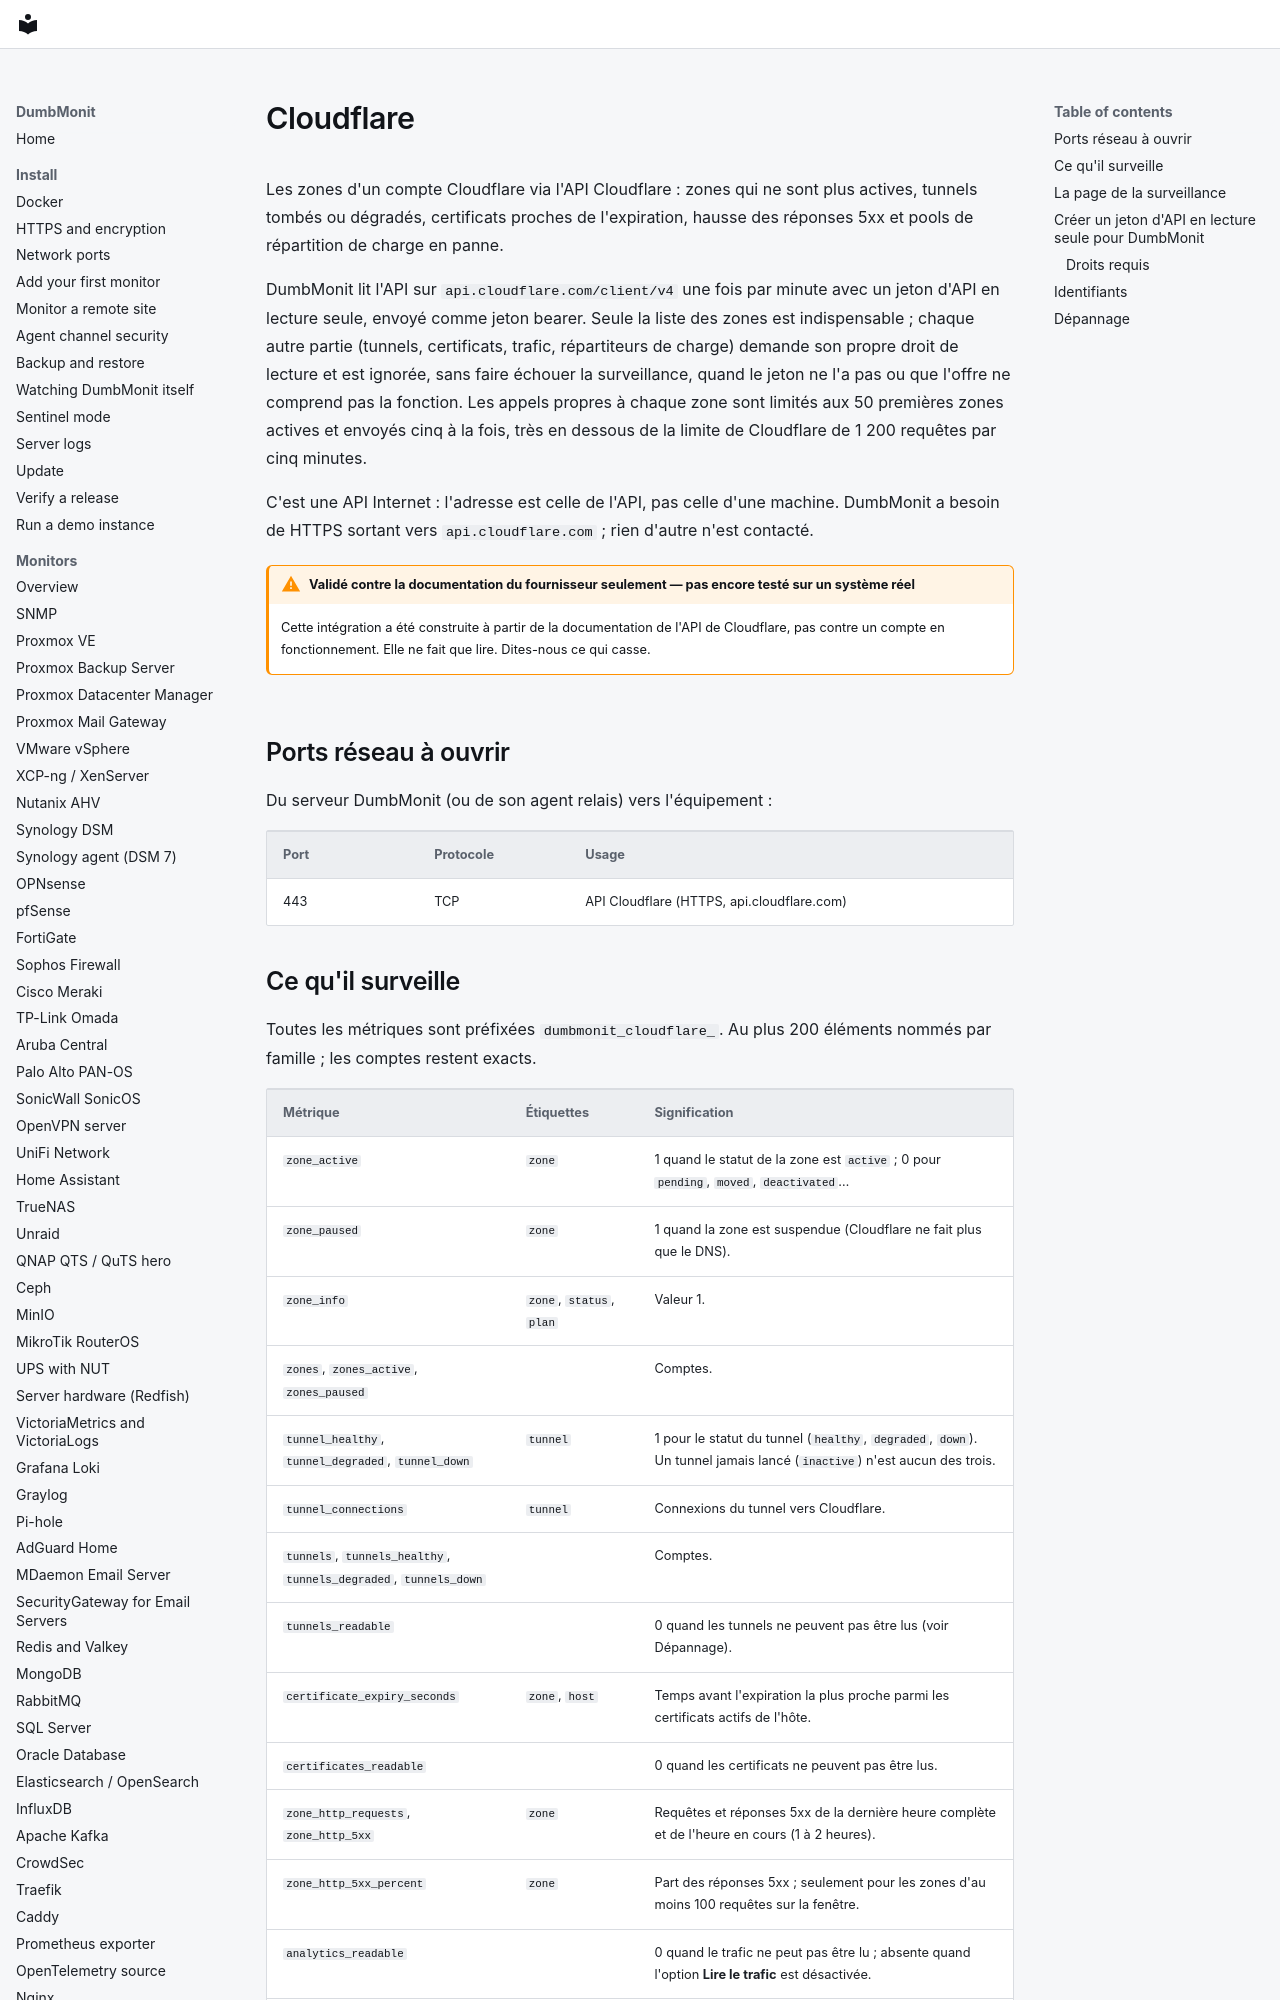

repository: laupernoe/dumbmonit · page: devices/cloudflare.fr/index.html · generator: mkdocs

# Cloudflare

Les zones d'un compte Cloudflare via l'API Cloudflare : zones qui ne sont plus
actives, tunnels tombés ou dégradés, certificats proches de l'expiration,
hausse des réponses 5xx et pools de répartition de charge en panne.

DumbMonit lit l'API sur `api.cloudflare.com/client/v4` une fois par minute avec
un jeton d'API en lecture seule, envoyé comme jeton bearer. Seule la liste des
zones est indispensable ; chaque autre partie (tunnels, certificats, trafic,
répartiteurs de charge) demande son propre droit de lecture et est ignorée,
sans faire échouer la surveillance, quand le jeton ne l'a pas ou que l'offre ne
comprend pas la fonction. Les appels propres à chaque zone sont limités aux 50
premières zones actives et envoyés cinq à la fois, très en dessous de la limite
de Cloudflare de 1 200 requêtes par cinq minutes.

C'est une API Internet : l'adresse est celle de l'API, pas celle d'une
machine. DumbMonit a besoin de HTTPS sortant vers `api.cloudflare.com` ; rien
d'autre n'est contacté.

!!! warning "Validé contre la documentation du fournisseur seulement — pas encore testé sur un système réel"

    Cette intégration a été construite à partir de la documentation de l'API
    de Cloudflare, pas contre un compte en fonctionnement. Elle ne fait que
    lire. Dites-nous ce qui casse.

## Ports réseau à ouvrir

Du serveur DumbMonit (ou de son agent relais) vers l'équipement :

| Port | Protocole | Usage |
|---|---|---|
| 443 | TCP | API Cloudflare (HTTPS, api.cloudflare.com) |
